Labelled photos from "Rice Dataset", an image-classification folder in ummershakeel03/Rice-Leaf-Diseases-Classification. The possible labels are: bacterial leaf blight, brown spot, leaf blast.

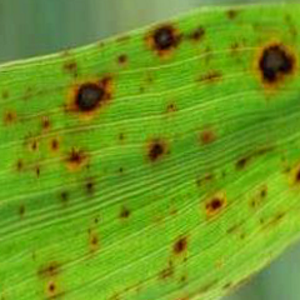
Label: brown spot

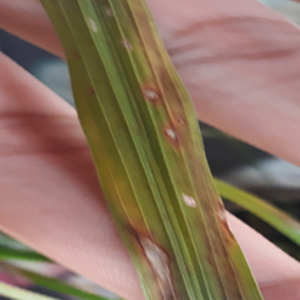
Label: leaf blast

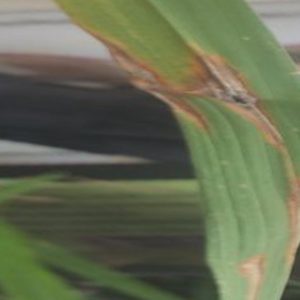
Label: leaf blast

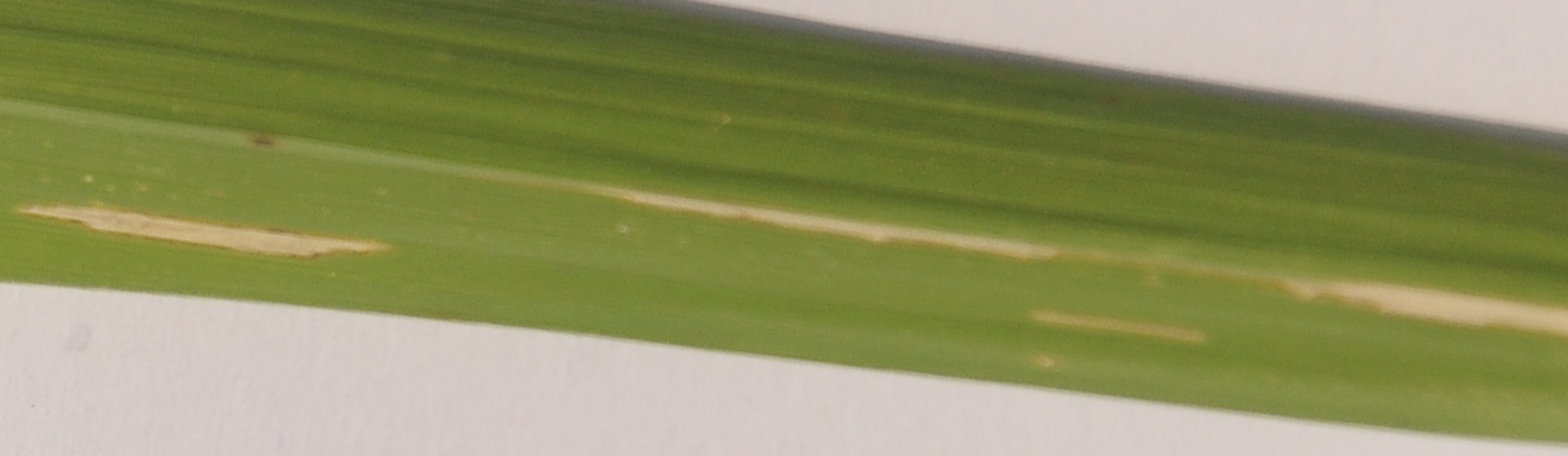
Label: bacterial leaf blight

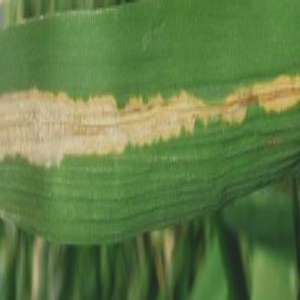
Label: bacterial leaf blight

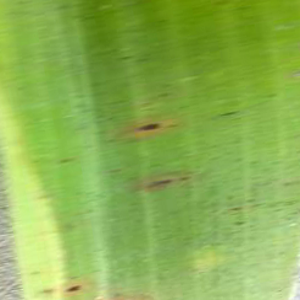
Label: brown spot
